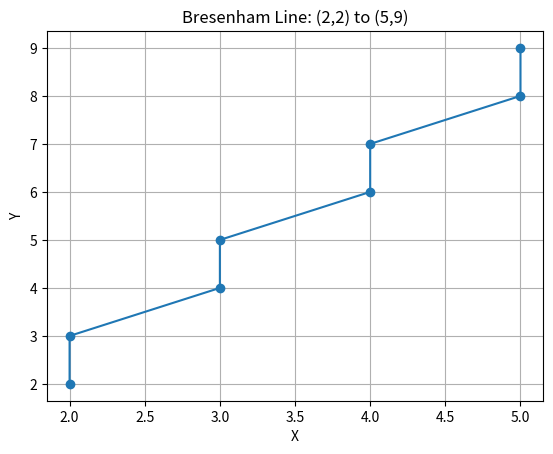

The script that saved this image:
import matplotlib.pyplot as plt

x1, y1 = 2, 2
x2, y2 = 5, 9

dx = x2 - x1
dy = y2 - y1

p = 2 * dx - dy

x = x1
y = y1

points = []

while y <= y2:
    points.append((x, y))

    y = y + 1

    if p >= 0:
        x = x + 1
        p = p + 2 * dx - 2 * dy
    else:
        p = p + 2 * dx

print("Points:")
print(points)

# Plot
x_values = [p[0] for p in points]
y_values = [p[1] for p in points]

plt.plot(x_values, y_values, 'o-')
plt.xlabel("X")
plt.ylabel("Y")
plt.title("Bresenham Line: (2,2) to (5,9)")
plt.grid()
plt.show()
